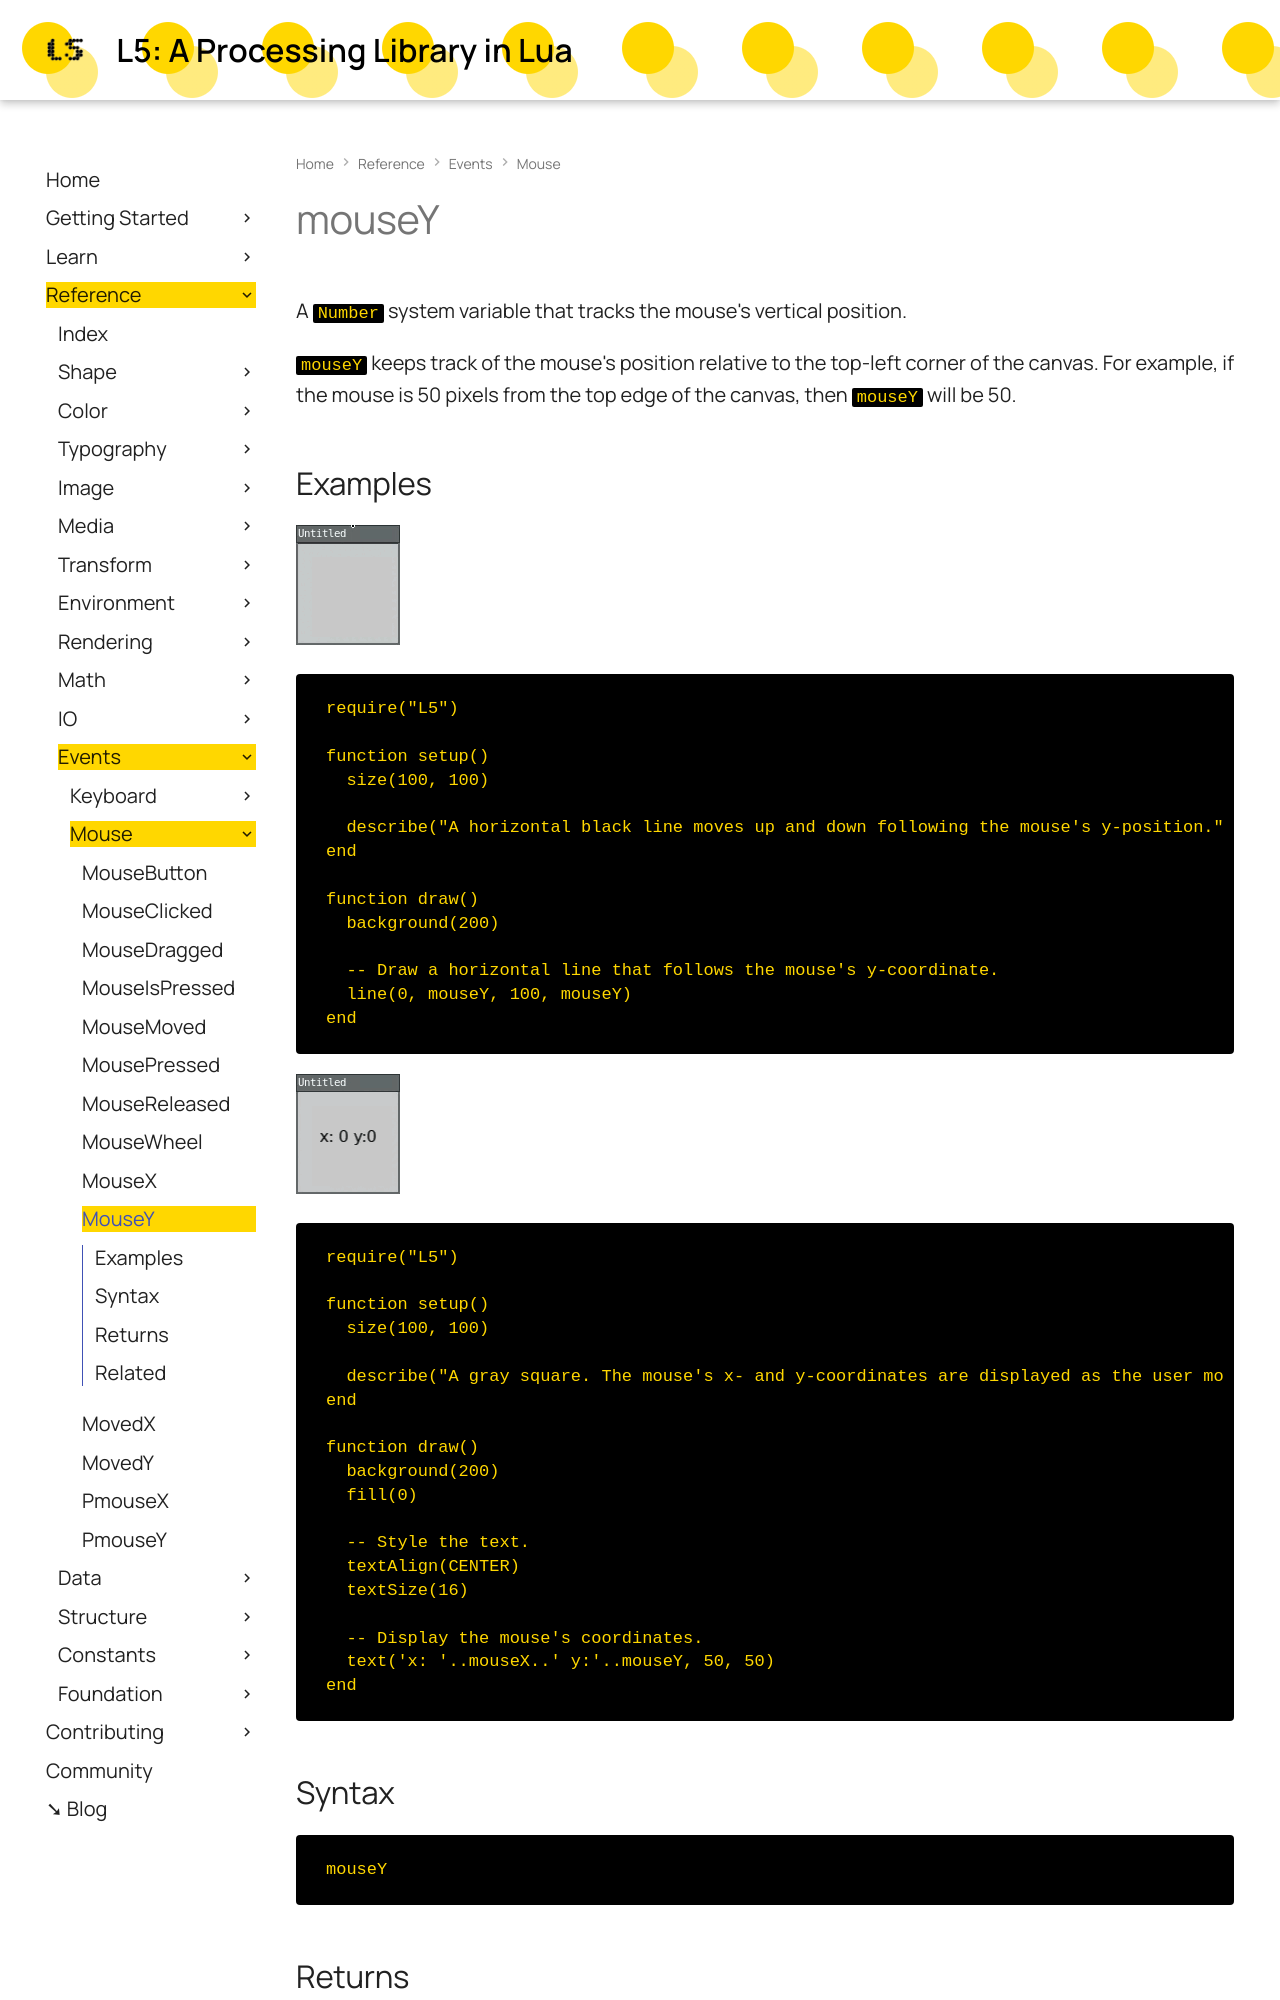

repository: L5lua/L5-website · page: reference/mouseY/index.html · generator: mkdocs

# mouseY

A `Number` system variable that tracks the mouse's vertical position.

`mouseY` keeps track of the mouse's position relative to the top-left corner of the canvas. For example, if the mouse is 50 pixels from the top edge of the canvas, then `mouseY` will be 50.

## Examples

![mouseY example 1](assets/mouseY1.gif)

```lua
require("L5")

function setup()
  size(100, 100)

  describe("A horizontal black line moves up and down following the mouse's y-position.")
end

function draw()
  background(200)

  -- Draw a horizontal line that follows the mouse's y-coordinate.
  line(0, mouseY, 100, mouseY)
end
```

![mouseY example 2](assets/mouseX2.gif)

```lua
require("L5")

function setup()
  size(100, 100)

  describe("A gray square. The mouse's x- and y-coordinates are displayed as the user moves the mouse.")
end

function draw()
  background(200)
  fill(0)

  -- Style the text.
  textAlign(CENTER)
  textSize(16)

  -- Display the mouse's coordinates.
  text('x: '..mouseX..' y:'..mouseY, 50, 50)
end
```

## Syntax

```lua
mouseY
```

## Returns

Number: current y-coordinate of mouse position.
